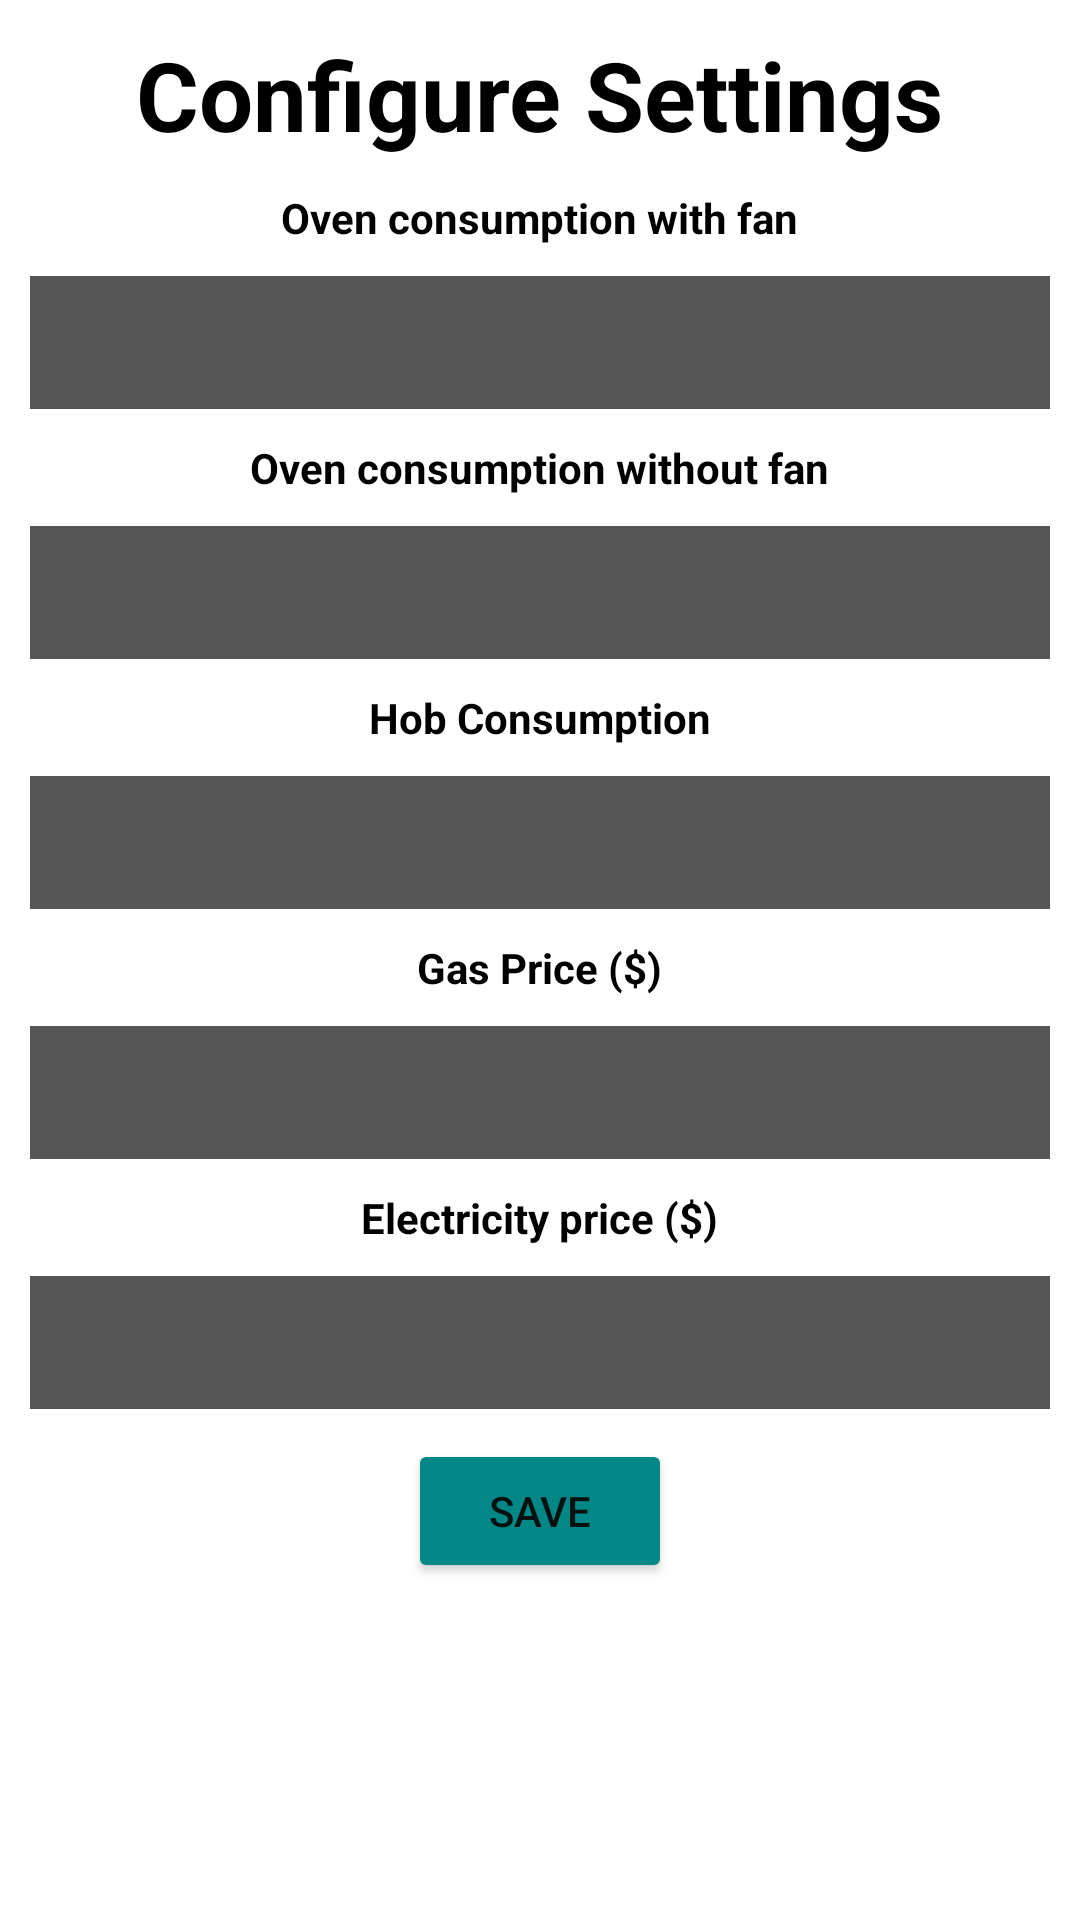

This screen was rendered from an Android layout file. Write that file and the resources it references.
<!-- AndroidManifest.xml: application theme Theme.Durhack2022 -->
<!-- res/layout/activity_settings.xml -->
<?xml version="1.0" encoding="utf-8"?>
<RelativeLayout xmlns:android="http://schemas.android.com/apk/res/android"
    xmlns:app="http://schemas.android.com/apk/res-auto"
    xmlns:tools="http://schemas.android.com/tools"
    android:layout_width="match_parent"
    android:layout_height="match_parent"
    tools:context=".SettingsActivity">

    <TextView
        android:id="@+id/settingsTitle"
        android:layout_width="wrap_content"
        android:layout_height="wrap_content"
        android:text="Configure Settings"
        android:textSize="32dp"
        android:layout_margin="10dp"
        android:textColor="@color/black"
        android:textStyle="bold"
        android:layout_centerHorizontal="true"/>

    <TextView
        android:id="@+id/questionOne"
        android:layout_width="wrap_content"
        android:layout_height="wrap_content"
        android:layout_below="@+id/settingsTitle"
        android:text="Oven consumption with fan"
        android:textColor="@color/black"
        android:textStyle="bold"
        android:layout_centerHorizontal="true"/>

    <EditText
        android:id="@+id/fieldOne"
        android:layout_width="match_parent"
        android:layout_height="wrap_content"
        android:layout_below="@+id/questionOne"
        android:layout_marginStart="10dp"
        android:layout_marginTop="10dp"
        android:layout_marginEnd="10dp"
        android:layout_marginBottom="10dp"
        android:background="#555555"
        android:padding="10dp"
        android:textColor="@color/white" />

    <TextView
        android:id="@+id/questionTwo"
        android:layout_width="wrap_content"
        android:layout_height="wrap_content"
        android:layout_below="@+id/fieldOne"
        android:text="Oven consumption without fan"
        android:textColor="@color/black"
        android:textStyle="bold"
        android:layout_centerHorizontal="true"/>

    <EditText
        android:id="@+id/fieldTwo"
        android:layout_width="match_parent"
        android:layout_height="wrap_content"
        android:layout_below="@+id/questionTwo"
        android:layout_marginStart="10dp"
        android:layout_marginTop="10dp"
        android:layout_marginEnd="10dp"
        android:layout_marginBottom="10dp"
        android:padding="10dp"
        android:textColor="@color/white"
        android:textColorHint="@color/white"
        android:background="#555555"/>


    <TextView
        android:id="@+id/questionThree"
        android:layout_width="wrap_content"
        android:layout_height="wrap_content"
        android:layout_below="@+id/fieldTwo"
        android:layout_centerHorizontal="true"
        android:text="Hob Consumption"
        android:textColor="@color/black"
        android:textStyle="bold" />

    <EditText
        android:id="@+id/fieldThree"
        android:layout_width="match_parent"
        android:layout_height="wrap_content"
        android:layout_below="@+id/questionThree"
        android:layout_marginStart="10dp"
        android:layout_marginTop="10dp"
        android:layout_marginEnd="10dp"
        android:layout_marginBottom="10dp"
        android:background="#555555"
        android:padding="10dp"
        android:textColor="@color/white"
        android:textColorHint="@color/white" />

    <TextView
        android:id="@+id/questionFour"
        android:layout_width="wrap_content"
        android:layout_height="wrap_content"
        android:layout_below="@+id/fieldThree"
        android:layout_centerHorizontal="true"
        android:text="Gas Price ($)"
        android:textColor="@color/black"
        android:textStyle="bold" />

    <EditText
        android:id="@+id/fieldFour"
        android:layout_width="match_parent"
        android:layout_height="wrap_content"
        android:layout_below="@+id/questionFour"
        android:layout_marginStart="10dp"
        android:layout_marginTop="10dp"
        android:layout_marginEnd="10dp"
        android:layout_marginBottom="10dp"
        android:background="#555555"
        android:padding="10dp"
        android:textColor="@color/white"
        android:textColorHint="@color/white" />

    <TextView
        android:id="@+id/questionFive"
        android:layout_width="wrap_content"
        android:layout_height="wrap_content"
        android:layout_below="@+id/fieldFour"
        android:layout_centerHorizontal="true"
        android:text="Electricity price ($)"
        android:textColor="@color/black"
        android:textStyle="bold" />

    <EditText
        android:id="@+id/fieldFive"
        android:layout_width="match_parent"
        android:layout_height="wrap_content"
        android:layout_below="@+id/questionFive"
        android:layout_marginStart="10dp"
        android:layout_marginTop="10dp"
        android:layout_marginEnd="10dp"
        android:layout_marginBottom="10dp"
        android:background="#555555"
        android:padding="10dp"
        android:textColor="@color/white" />

    <Button
        android:id="@+id/saveBtn"
        android:layout_width="wrap_content"
        android:layout_height="wrap_content"
        android:text="Save"
        android:backgroundTint="@color/teal_700"
        android:layout_centerHorizontal="true"
        android:layout_below="@+id/fieldFive"
        />


</RelativeLayout>
<!-- resources referenced by this layout -->
<resources>
  <style name="Theme.Durhack2022" parent="Theme.MaterialComponents.DayNight.DarkActionBar">
          
          <item name="colorPrimary">@color/black</item>
          <item name="colorPrimaryVariant">@color/black</item>
          <item name="colorOnPrimary">@color/white</item>
          
          <item name="colorSecondary">@color/teal_200</item>
          <item name="colorSecondaryVariant">@color/teal_700</item>
          <item name="colorOnSecondary">@color/black</item>
          
          <item name="android:statusBarColor" tools:targetApi="l">?attr/colorPrimaryVariant</item>
          
      </style>
  <!-- not gathered from this repository: default colours our renderer supplied (Android Studio template values) -->
  <color name="teal_200">#FF03DAC5</color>
  <color name="teal_700">#FF018786</color>
  <color name="black">#FF000000</color>
  <color name="white">#FFFFFFFF</color>
</resources>
